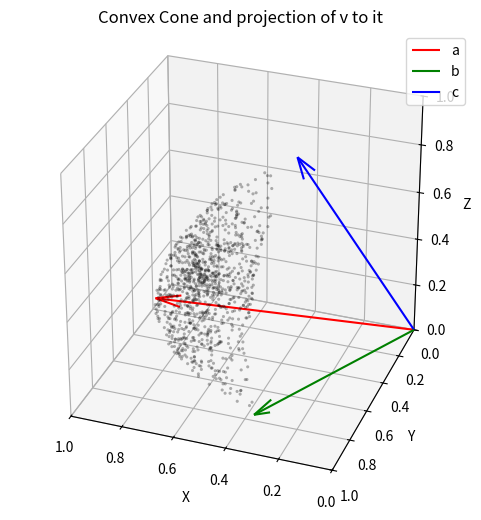

The script that saved this image:
# Import matplotlib.pyplot for plotting
import matplotlib.pyplot as plt
import numpy as np

np.set_printoptions(precision=7, suppress=True)

# Create a figure and a 3D axis
fig = plt.figure(figsize=(10, 10))
ax = fig.add_subplot(projection='3d')

# Define the vectors a, b, and c with origin at (0, 0, 0)
center = np.array([0.5, 0.5, 0.2])

factor = 0.5

a = factor * np.array([1, 0, 0]) + (1 - factor) * center
b = factor * np.array([0, 1, 0]) + (1 - factor) * center
c = factor * np.array([0, 0, 1]) + (1 - factor) * center

# normalize the vectors
a /= np.linalg.norm(a)
b /= np.linalg.norm(b)
c /= np.linalg.norm(c)


# Plot the vectors
for vec, color, label in zip([a, b, c], ['r', 'g', 'b'], ['a', 'b', 'c']):
    ax.quiver(0, 0, 0, vec[0], vec[1], vec[2], color=color, arrow_length_ratio=0.1, label=label)


# plot random convex combinations of the vectors
for i in range(1000):
    # generate random coefficients
    coeffs = np.random.rand(3)
    coeffs /= np.sum(coeffs)
    # generate random convex combination
    vec = coeffs[0] * a + coeffs[1] * b + coeffs[2] * c

    # normalize the vector
    vec /= np.linalg.norm(vec)

    # plot the convex combination
    # set the marks without the edges but with fill
    ax.scatter(vec[0], vec[1], vec[2], color='k', marker='.', alpha=0.3, edgecolors='none')

    # ax.scatter(vec[0], vec[1], vec[2], color='k', marker='.', alpha=0.3)



# Add labels and title
ax.set_xlabel('X')
ax.set_ylabel('Y')
ax.set_zlabel('Z')
ax.set_xlim([0, 1])
ax.set_ylim([0, 1])
ax.set_zlim([0, 1])
ax.legend()
ax.set_title('Convex Cone and projection of v to it')


ax.set_aspect('equal')

# set the elevation to 36 degrees and the azimuth to 96 degrees
ax.view_init(30, 110)

# set figure size
fig.set_size_inches(6, 6)

# Show the plot
plt.show()
# save the plot
fig.savefig('cone.png')